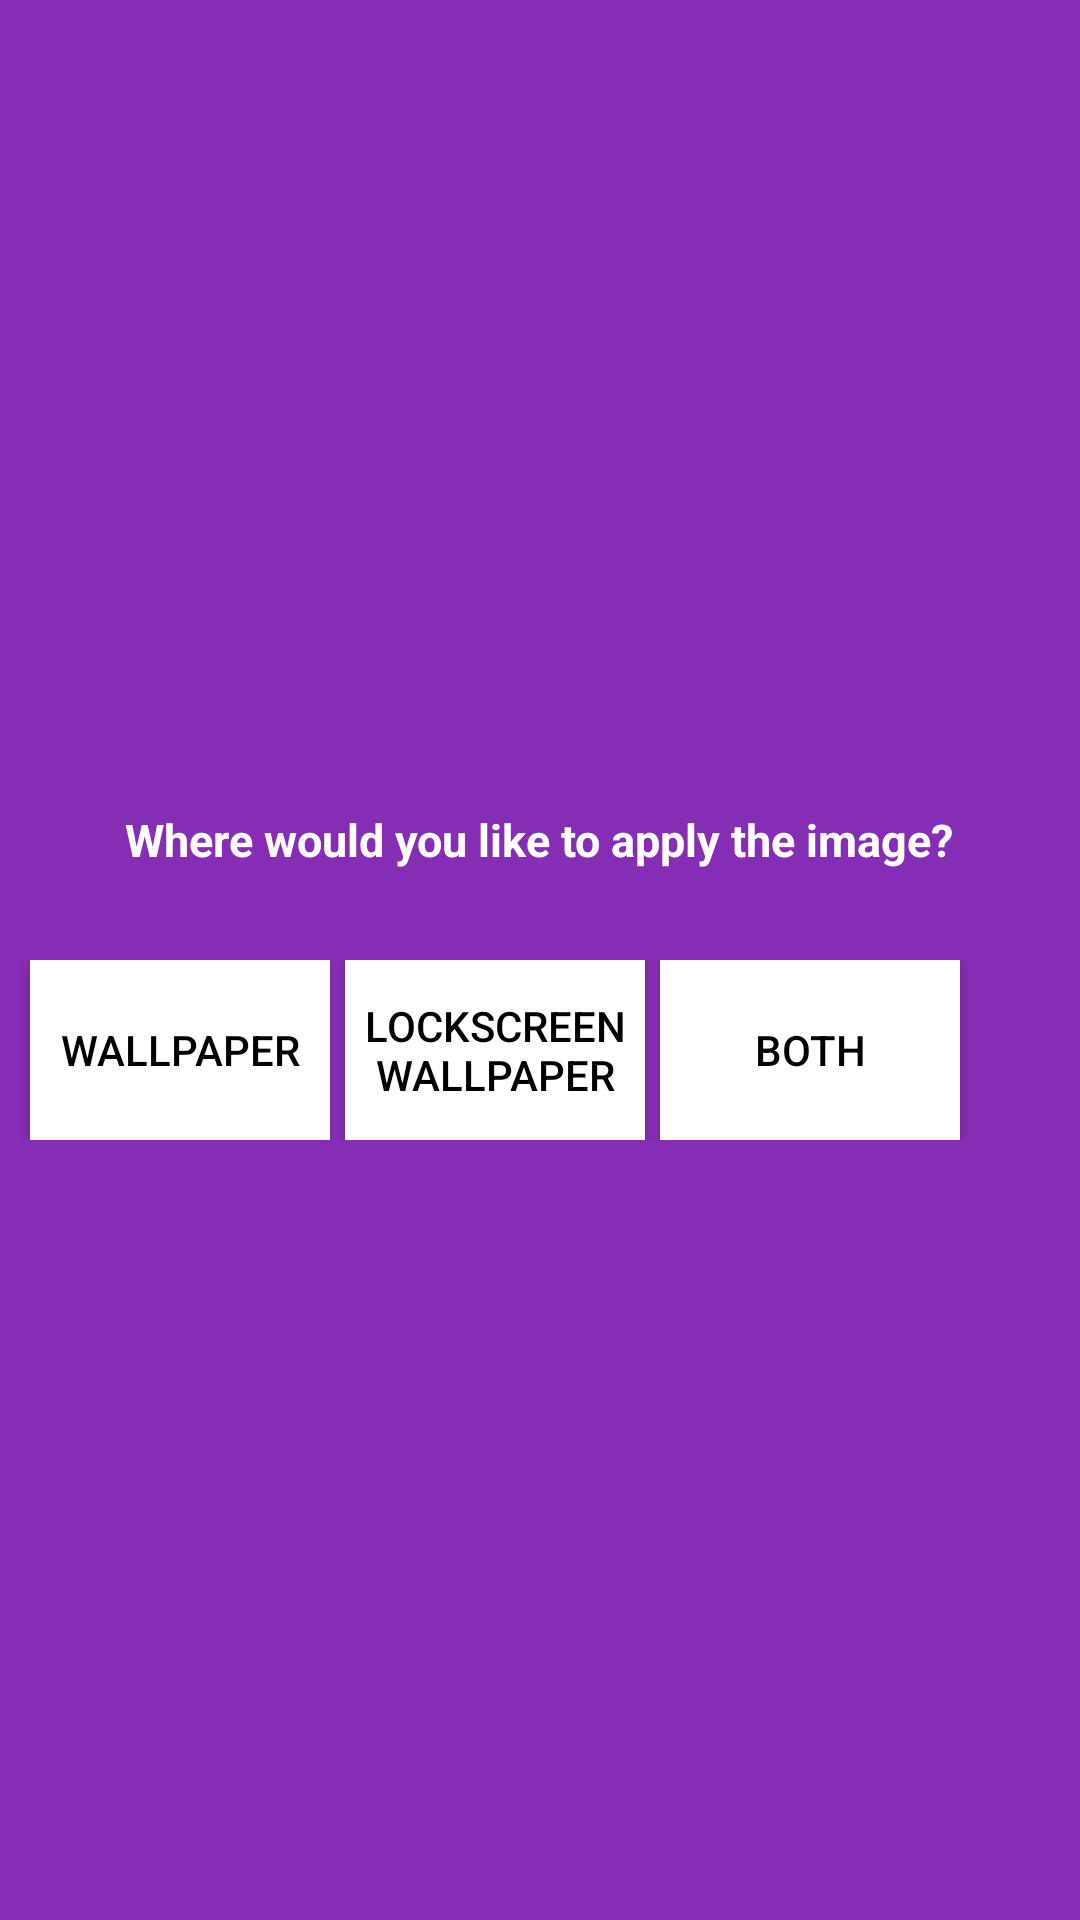

The Android layout XML behind this screen, and the referenced resources:
<!-- AndroidManifest.xml: application theme AppTheme -->
<!-- res/layout/dialog.xml -->
<?xml version="1.0" encoding="utf-8"?>
<LinearLayout xmlns:android="http://schemas.android.com/apk/res/android"
    android:layout_width="wrap_content"
    android:layout_height="160dp"
    android:background="#852db4"
    android:orientation="vertical"
    android:gravity="center_vertical">

    <TextView
        android:id="@+id/txt_dia"
        android:layout_width="wrap_content"
        android:layout_height="wrap_content"
        android:layout_gravity="center"
        android:layout_marginTop="15dp"
        android:layout_margin="10dp"
        android:paddingBottom="20dp"
        android:text="Where would you like to apply the image?"
        android:textColor="@android:color/white"
        android:textSize="15dp"
        android:textStyle="bold" />


    <LinearLayout
        android:layout_width="wrap_content"
        android:layout_height="wrap_content"
        android:background="#852db4"
        android:gravity="center"
        android:orientation="horizontal">

        <Button
            android:id="@+id/btn_wallpaper"
            android:layout_width="100dp"
            android:layout_height="60dp"
            android:background="@android:color/white"
            android:clickable="true"
            android:text="Wallpaper"
            android:layout_marginLeft="10dp"
            android:textColor="#000000" />

        <Button
            android:id="@+id/btn_lockscreen_wallpaper"
            android:layout_width="100dp"
            android:layout_height="60dp"
            android:layout_marginLeft="5dp"
            android:background="@android:color/white"
            android:clickable="true"
            android:text="Lockscreen Wallpaper"
            android:textColor="#000000" />

        <Button
            android:id="@+id/btn_both_wallpapers"
            android:layout_width="100dp"
            android:layout_height="60dp"
            android:layout_marginLeft="5dp"
            android:background="@android:color/white"
            android:clickable="true"
            android:layout_marginRight="10dp"
            android:text="Both"
            android:textColor="#000000" />
    </LinearLayout>

</LinearLayout>
<!-- resources referenced by this layout -->
<resources>
  <style name="AppTheme" parent="Theme.AppCompat.Light.NoActionBar">
          
          <item name="colorPrimary">@color/colorPrimary</item>
          <item name="colorPrimaryDark">@color/colorPrimaryDark</item>
          <item name="colorAccent">@color/colorAccent</item>
      </style>
  <color name="colorPrimary">#2b2b2b</color>
  <color name="colorPrimaryDark">#414141</color>
  <color name="colorAccent">#4056ff</color>
</resources>
